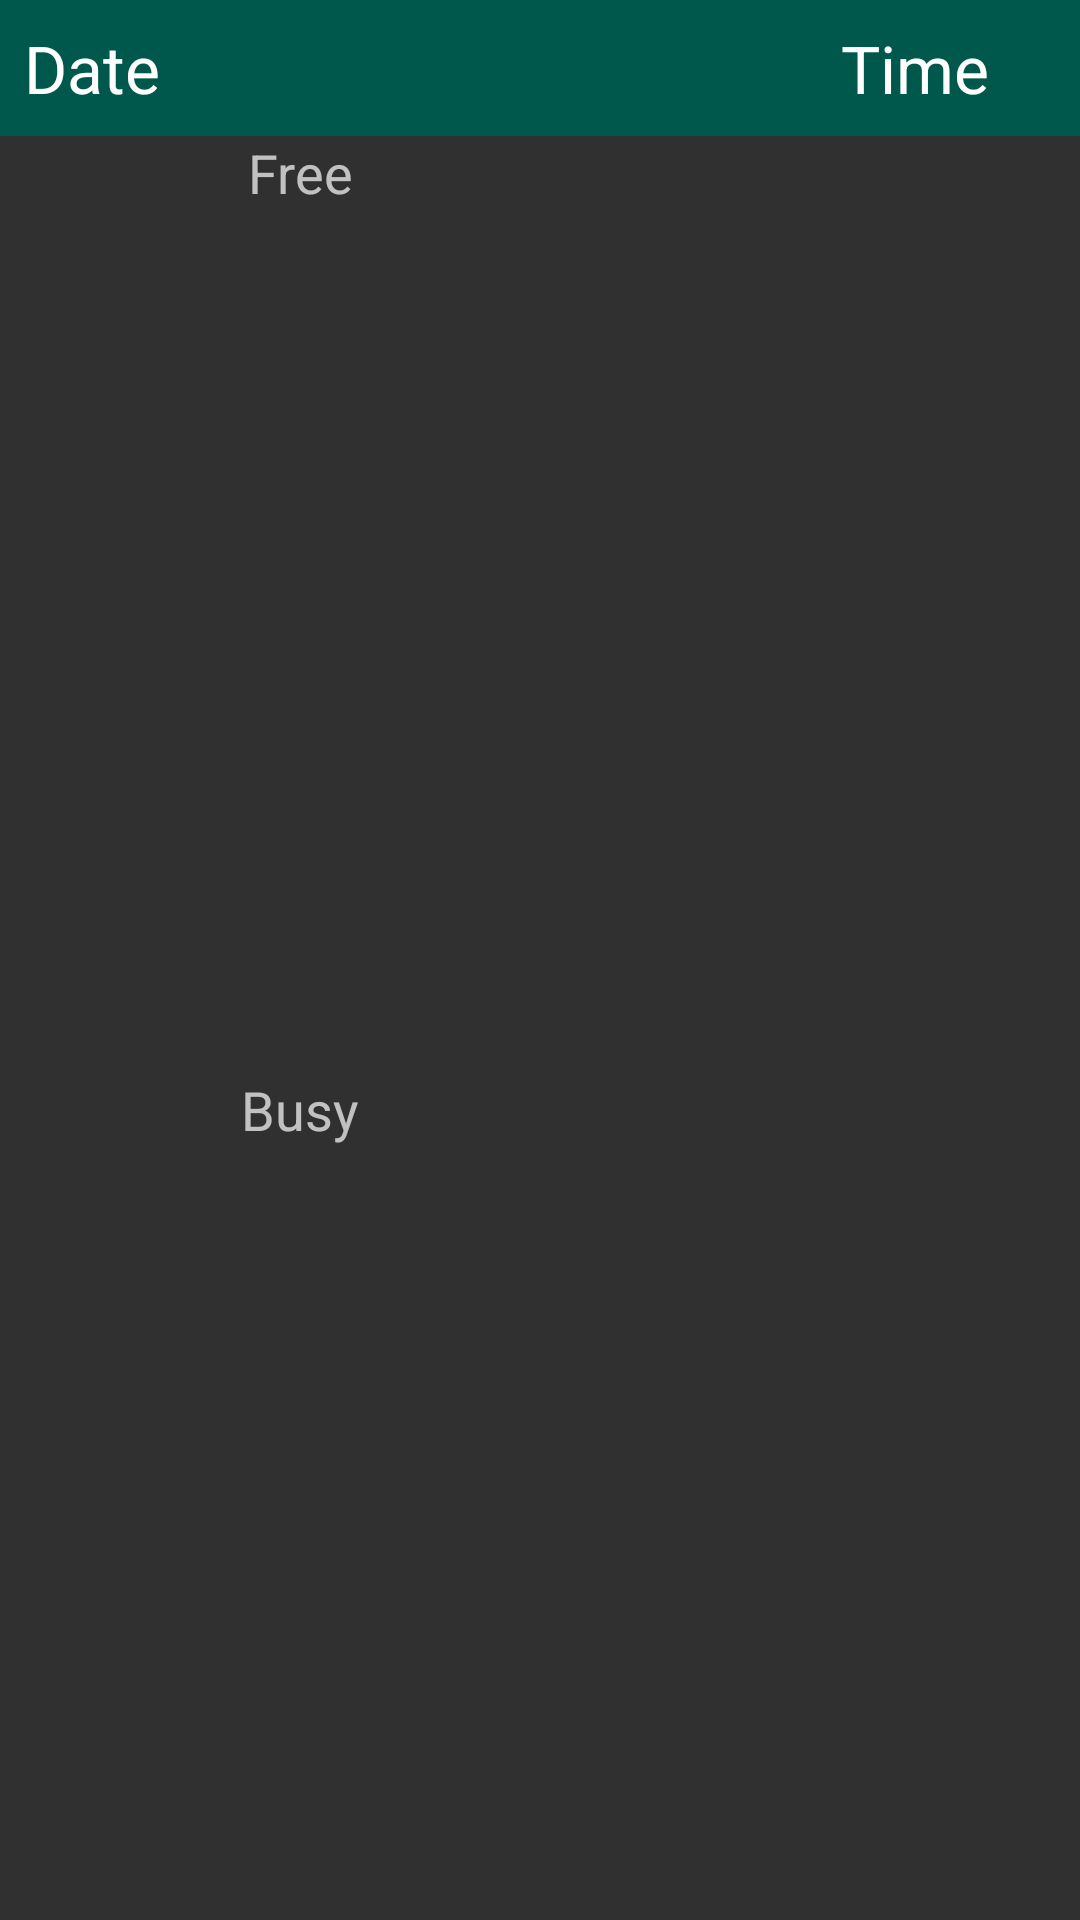

Produce the Android XML layout that renders to this screen, including the resource entries it uses.
<!-- AndroidManifest.xml: application theme AppTheme -->
<!-- res/layout/activity_busy_free_list.xml -->
<?xml version="1.0" encoding="utf-8"?>
<RelativeLayout
    xmlns:android="http://schemas.android.com/apk/res/android"
    xmlns:app="http://schemas.android.com/apk/res-auto"
    xmlns:tools="http://schemas.android.com/tools"
    android:layout_width="match_parent"
    android:layout_height="match_parent"
    tools:context=".BusyFreeListActivity">

    <TextView
        android:id="@+id/date_textView"
        android:layout_width="250dp"
        android:layout_height="wrap_content"
        android:text="Date"
        android:background="@color/colorPrimaryDark"
        android:textAppearance="@style/TextAppearance.AppCompat.Large"
        android:padding="8dp"/>

    <TextView
        android:id="@+id/time_textView"
        android:layout_width="match_parent"
        android:layout_height="wrap_content"
        android:layout_toEndOf="@+id/date_textView"
        android:text="Time"
        android:textAlignment="center"
        android:background="@color/colorPrimaryDark"
        android:textAppearance="@style/TextAppearance.AppCompat.Large"
        android:padding="8dp"/>

    <TextView
        android:id="@+id/free_textView"
        android:layout_width="200dp"
        android:layout_height="wrap_content"
        android:layout_below="@+id/date_textView"
        android:textAlignment="center"
        android:textAppearance="@style/TextAppearance.AppCompat.Medium"
        android:background="@color/mti_default_primary_dark"
        android:text="Free"
        />

    <android.support.v7.widget.RecyclerView
        android:id="@+id/free_recyclerView"
        android:layout_width="match_parent"
        android:layout_height="280dp"
        android:layout_below="@id/free_textView">
    </android.support.v7.widget.RecyclerView>

    <TextView
        android:id="@+id/busy_textView"
        android:layout_width="200dp"
        android:layout_height="wrap_content"
        android:layout_below="@+id/free_recyclerView"
        android:layout_marginTop="8dp"
        android:textAlignment="center"
        android:textAppearance="@style/TextAppearance.AppCompat.Medium"
        android:background="@color/mti_default_primary_dark"
        android:text="Busy"
        />

    <android.support.v7.widget.RecyclerView
        android:id="@+id/busy_recyclerView"
        android:layout_width="match_parent"
        android:layout_height="278dp"
        android:layout_below="@id/busy_textView">
    </android.support.v7.widget.RecyclerView>

</RelativeLayout>
<!-- resources referenced by this layout -->
<resources>
  <color name="colorPrimaryDark">#00574B</color>
  <style name="AppTheme" parent="Theme.AppCompat.NoActionBar">
          
          <item name="colorPrimary">@color/colorPrimary</item>
          <item name="colorPrimaryDark">@color/colorPrimaryDark</item>
          <item name="colorAccent">@color/lightgreen</item>
      </style>
  <color name="colorPrimary">#008577</color>
</resources>
